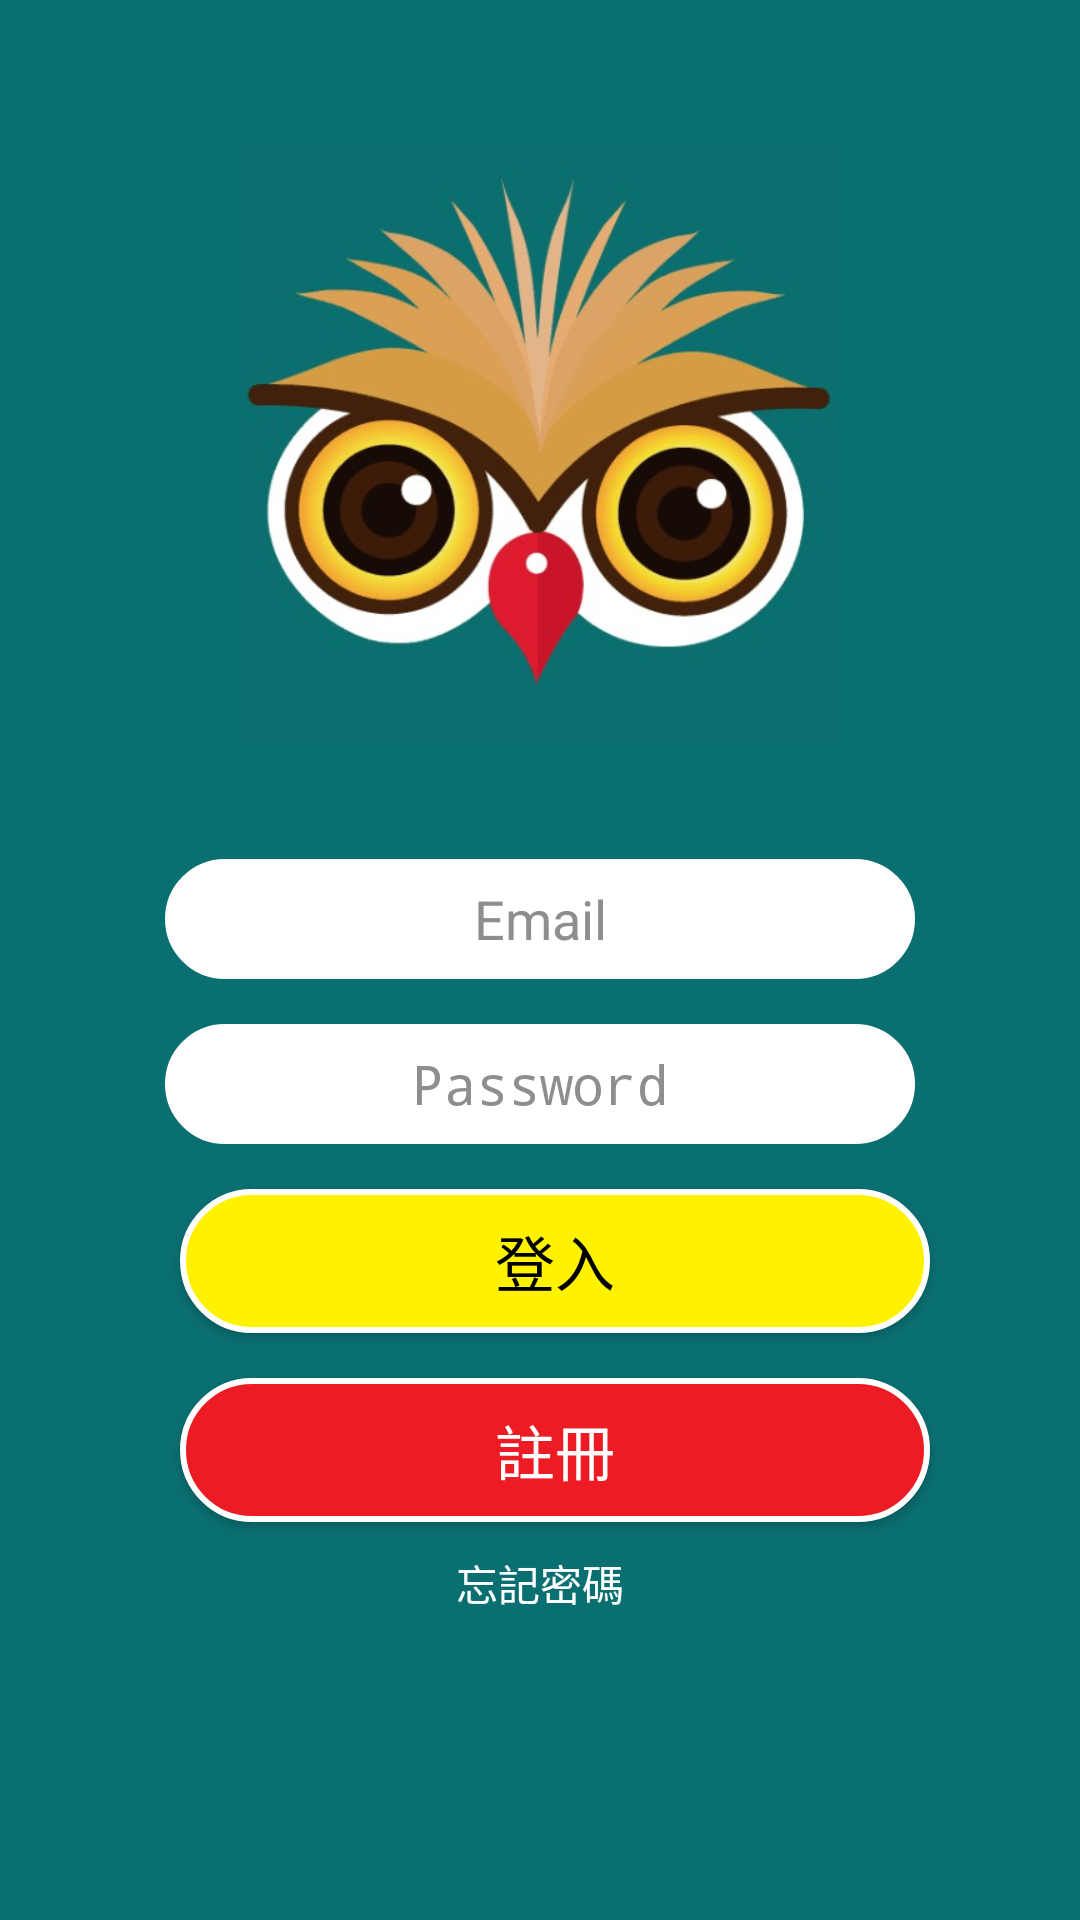

The Android layout XML behind this screen, and the referenced resources:
<!-- AndroidManifest.xml: activity theme AppTheme -->
<!-- res/layout/login.xml -->
<?xml version="1.0" encoding="utf-8"?>
<LinearLayout xmlns:android="http://schemas.android.com/apk/res/android"
    android:layout_width="match_parent"
    android:layout_height="match_parent"
    android:gravity="center_horizontal"
    android:orientation="vertical"
    android:weightSum="1"
    android:background="#0a6f71">

    <RelativeLayout
        android:layout_width="match_parent"
        android:layout_height="206dp"
        android:layout_weight="0.23"
        android:layout_marginTop="30dp">

        <ImageView
            android:layout_width="200dp"
            android:layout_height="200dp"
            android:id="@+id/imageView"
            android:background="@drawable/logo"
            android:layout_gravity="center"
            android:layout_alignParentEnd="false"
            android:layout_alignParentStart="false"
            android:layout_centerInParent="true" />

    </RelativeLayout>

    <EditText android:id="@+id/user" android:layout_width="250dp"
        android:layout_height="wrap_content" android:hint="Email"
        android:gravity="center"
        android:inputType="textEmailAddress" android:maxLines="1"
        android:singleLine="true"
        android:textColor="#0a6f71"
        android:background="@drawable/edit"
        android:textColorHint="#8e8e8e"
        android:layout_marginTop="20dp" />

    <EditText android:id="@+id/password" android:layout_width="250dp"
        android:layout_height="wrap_content" android:hint="Password"
        android:inputType="textPassword"
        android:maxLines="1" android:singleLine="true"
        android:gravity="center"
        android:textColor="#0a6f71"
        android:background="@drawable/edit"
        android:textColorHint="#8e8e8e"
        android:layout_marginTop="15dp" />

    <Button android:id="@+id/sign_in_register"
        android:layout_width="250dp" android:layout_height="wrap_content"
        android:layout_marginTop="15dp" android:text="登入"
        android:textColor="#000000"
        android:textSize="20sp"
        android:background="@drawable/button_login"
        android:layout_alignParentEnd="true"
        android:layout_alignParentStart="false"
        android:layout_marginLeft="5dp"
        />

    <Button android:id="@+id/btCreate"
        android:layout_width="250dp" android:layout_height="wrap_content"
        android:layout_marginTop="15dp" android:text="註冊"
        android:textColor="#FFFFFF"
        android:textSize="20sp"
        android:background="@drawable/button_create"
        android:layout_alignParentEnd="true"
        android:layout_alignParentStart="false"
        android:layout_marginLeft="5dp"
        />

    <TextView
        android:layout_width="wrap_content"
        android:layout_height="wrap_content"
        android:layout_marginTop="10dp"
        android:text="忘記密碼"
        android:textColor="#FFFFFF"
        android:id="@+id/textView"
        android:layout_gravity="center_horizontal" />

</LinearLayout>
<!-- resources referenced by this layout -->
<resources>
  <!-- drawable button_create (drawable) -->
  <?xml version="1.0" encoding="utf-8"?>
  <selector xmlns:android="http://schemas.android.com/apk/res/android">
      <item android:state_pressed="true" >
          <shape android:shape="rectangle"  >
              <corners android:radius="100dip" />
              <stroke android:width="1dip" android:color="#ffffff" />
              <gradient android:angle="-90" android:startColor="#bc161d" android:endColor="#bc161d"  />
          </shape>
      </item>
      <item android:state_focused="true">
          <shape android:shape="rectangle"  >
              <corners android:radius="100dip" />
              <stroke android:width="2dip" android:color="#ffffff" />
              <solid android:color="#ED1C24"/>
          </shape>
      </item>
      <item>
          <shape android:shape="rectangle"  >
              <corners android:radius="100dip" />
              <stroke android:width="2dip" android:color="#ffffff" />
              <solid android:color="#ED1C24"/>
          </shape>
      </item>
  </selector>
  <!-- drawable button_login (drawable) -->
  <?xml version="1.0" encoding="utf-8"?>
  <selector xmlns:android="http://schemas.android.com/apk/res/android">
      <item android:state_pressed="true" >
          <shape android:shape="rectangle"  >
              <corners android:radius="100dip" />
              <stroke android:width="1dip" android:color="#ffffff" />
              <gradient android:angle="-90" android:startColor="#d2c700" android:endColor="#d2c700"  />
          </shape>
      </item>
      <item android:state_focused="true">
          <shape android:shape="rectangle"  >
              <corners android:radius="100dip" />
              <stroke android:width="2dip" android:color="#ffffff" />
              <solid android:color="#fff200"/>
          </shape>
      </item>
      <item>
          <shape android:shape="rectangle"  >
              <corners android:radius="100dip" />
              <stroke android:width="2dip" android:color="#ffffff" />
              <solid android:color="#fff200"/>
          </shape>
      </item>
  </selector>
  <!-- drawable edit (drawable) -->
  <?xml version="1.0" encoding="utf-8"?>
  <shape xmlns:android="http://schemas.android.com/apk/res/android"
      android:thickness="0dp"
      android:shape="rectangle">
      <stroke android:width="1dp"
          android:color="#FFFFFF"/>
      <corners android:radius="50dp" />
      <gradient
          android:startColor="#FFFFFF"
          android:endColor="#FFFFFF"
         />
      <size
          android:width="250dp"
          android:height="40dp"
          />
      <padding
          android:left="0dp"
          android:top="5dp"
          android:right="0dp"
          android:bottom="5dp"
          />
  </shape>
  <!-- drawable logo: jpg bitmap (drawable, 41591 bytes) -->
  <style name="AppTheme" parent="Theme.AppCompat.Light.NoActionBar">
      </style>
</resources>
